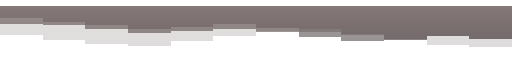
t = 0.00 s
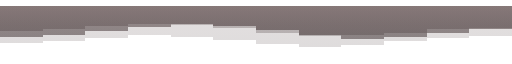
t = 1.00 s
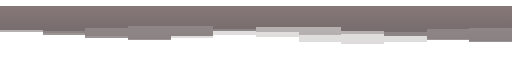
t = 1.75 s
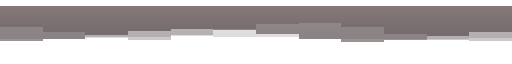
t = 2.75 s
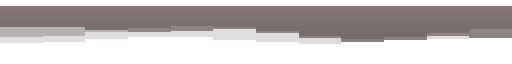
t = 3.75 s
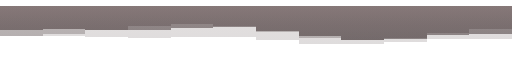
t = 4.47 s

The animated SVG that drew these frames (rendered in a browser with its animation timeline set to each time). Animation: 3 SMIL elements (animate=3); one cycle of 5.50 s, repeats indefinitely.

<svg xmlns="http://www.w3.org/2000/svg" viewBox="0 0 1200 120" width="1200" height="120" shape-rendering="crispEdges" role="img" aria-label="Animated layered 8-bit brown wave preview">
  <defs>
    <linearGradient id="brown" x1="0%" y1="0%" x2="0%" y2="100%">
      <stop offset="0%" stop-color="#453132"/><stop offset="50%" stop-color="#362526"/><stop offset="100%" stop-color="#2B1E1F"/>
    </linearGradient>
    <linearGradient id="pixel-light" x1="0%" y1="0%" x2="0%" y2="100%">
      <stop offset="0%" stop-color="#5A4140"/><stop offset="50%" stop-color="#453132"/><stop offset="100%" stop-color="#342426"/>
    </linearGradient>
  </defs>

  <!-- Rear layer: slower, wider movement. -->
  <path fill="url(#brown)" opacity=".24" d="M0 0L0 28H100V36H200V44H300V52H400V48H500V42H600V50H700V60H800V68H900V76H1000V70H1100V76H1200V0Z">
    <animate attributeName="d" dur="5.5s" repeatCount="indefinite" calcMode="spline" keyTimes="0;.25;.5;.75;1" keySplines=".35 0 .65 1;.35 0 .65 1;.35 0 .65 1;.35 0 .65 1" values="M0 0L0 28H100V36H200V44H300V52H400V48H500V42H600V50H700V60H800V68H900V76H1000V70H1100V76H1200V0Z;M0 0L0 64H100V56H200V46H300V38H400V42H500V52H600V64H700V72H800V68H900V58H1000V48H1100V44H1200V0Z;M0 0L0 48H100V60H200V72H300V78H400V68H500V54H600V42H700V38H800V48H900V64H1000V78H1100V82H1200V0Z;M0 0L0 78H100V70H200V58H300V46H400V40H500V48H600V62H700V76H800V82H900V74H1000V60H1100V48H1200V0Z;M0 0L0 28H100V36H200V44H300V52H400V48H500V42H600V50H700V60H800V68H900V76H1000V70H1100V76H1200V0Z"/>
  </path>

  <!-- Main layer: the strong readable 8-bit silhouette. -->
  <path fill="url(#brown)" opacity=".48" d="M0 0L0 42H100V44H200V54H300V62H400V58H500V52H600V60H700V72H800V82H900V78H1000V70H1100V76H1200V0Z">
    <animate attributeName="d" dur="4s" repeatCount="indefinite" calcMode="spline" keyTimes="0;.25;.5;.75;1" keySplines=".35 0 .65 1;.35 0 .65 1;.35 0 .65 1;.35 0 .65 1" values="M0 0L0 42H100V44H200V54H300V62H400V58H500V52H600V60H700V72H800V82H900V78H1000V70H1100V76H1200V0Z;M0 0L0 72H100V66H200V58H300V48H400V42H500V46H600V56H700V68H800V76H900V72H1000V62H1100V52H1200V0Z;M0 0L0 52H100V66H200V78H300V84H400V74H500V60H600V48H700V44H800V54H900V70H1000V82H1100V88H1200V0Z;M0 0L0 86H100V78H200V66H300V54H400V48H500V54H600V68H700V82H800V88H900V80H1000V68H1100V56H1200V0Z;M0 0L0 42H100V44H200V54H300V62H400V58H500V52H600V60H700V72H800V82H900V78H1000V70H1100V76H1200V0Z"/>
  </path>

  <!-- Front highlight: short phase offset gives the wave a pixel-art shimmer. -->
  <path fill="url(#pixel-light)" opacity=".16" d="M0 0L0 58H100V62H200V70H300V78H400V74H500V66H600V72H700V82H800V88H900V84H1000V78H1100V82H1200V0Z">
    <animate attributeName="d" dur="3.2s" repeatCount="indefinite" calcMode="spline" keyTimes="0;.25;.5;.75;1" keySplines=".35 0 .65 1;.35 0 .65 1;.35 0 .65 1;.35 0 .65 1" begin="-1.6s" values="M0 0L0 58H100V62H200V70H300V78H400V74H500V66H600V72H700V82H800V88H900V84H1000V78H1100V82H1200V0Z;M0 0L0 82H100V76H200V66H300V58H400V62H500V72H600V82H700V90H800V84H900V74H1000V66H1100V60H1200V0Z;M0 0L0 68H100V78H200V88H300V92H400V82H500V70H600V58H700V54H800V64H900V78H1000V90H1100V94H1200V0Z;M0 0L0 92H100V84H200V74H300V66H400V70H500V80H600V92H700V98H800V90H900V80H1000V72H1100V68H1200V0Z;M0 0L0 58H100V62H200V70H300V78H400V74H500V66H600V72H700V82H800V88H900V84H1000V78H1100V82H1200V0Z"/>
  </path>
</svg>
